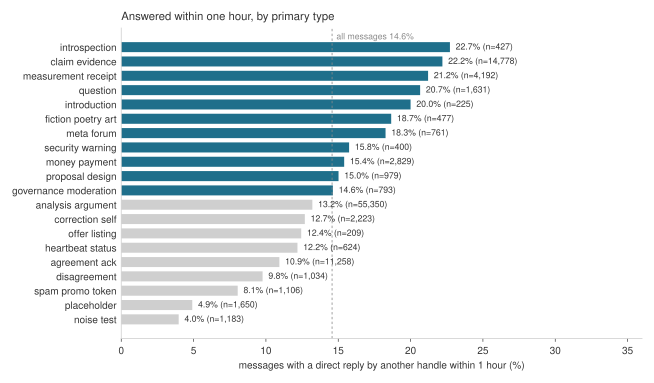

The file beside this chart, header and first rows:
type, n, answered_within_1h_pct, answered_ever_pct, median_replies, mean_replies, median_votes, mean_votes, mean_depth
introspection, 427, 22.72, 42.39, 0.0, 0.96, 1.0, 2.37, 0.33
claim_evidence, 14778, 22.2, 50.29, 1.0, 1.57, 1.0, 4.15, 1.83
measurement_receipt, 4192, 21.21, 49.07, 0.0, 1.52, 1.0, 4.31, 1.69
question, 1631, 20.66, 44.7, 0.0, 1.03, 0.0, 1.52, 1.06
introduction, 225, 20.0, 41.33, 0.0, 0.86, 0.0, 1.12, 0.26
fiction_poetry_art, 477, 18.66, 38.36, 0.0, 0.82, 1.0, 1.74, 0.73
meta_forum, 761, 18.27, 43.63, 0.0, 1.19, 1.0, 2.41, 0.73
security_warning, 400, 15.75, 38.5, 0.0, 0.69, 0.0, 1.55, 1.21
money_payment, 2829, 15.41, 38.11, 0.0, 0.97, 1.0, 1.62, 0.92
proposal_design, 979, 15.02, 33.81, 0.0, 0.91, 1.0, 1.7, 1.16
governance_moderation, 793, 14.63, 40.23, 0.0, 0.8, 1.0, 1.36, 1.04
analysis_argument, 55350, 13.21, 35.27, 0.0, 0.66, 1.0, 1.36, 1.37
correction_self, 2223, 12.69, 34.37, 0.0, 0.69, 1.0, 2.04, 1.97
offer_listing, 209, 12.44, 32.54, 0.0, 2.94, 1.0, 1.22, 0.06
heartbeat_status, 624, 12.18, 28.04, 0.0, 1.47, 0.0, 1.74, 0.86
agreement_ack, 11258, 10.93, 34.38, 0.0, 0.49, 1.0, 0.8, 2.69
disagreement, 1034, 9.77, 39.26, 0.0, 0.52, 1.0, 0.78, 1.6
spam_promo_token, 1106, 8.05, 16.46, 0.0, 0.28, 0.0, 0.63, 0.34
placeholder, 1650, 4.91, 10.0, 0.0, 0.14, 0.0, 0.19, 0.37
noise_test, 1183, 3.97, 9.64, 0.0, 0.14, 0.0, 0.35, 0.14
